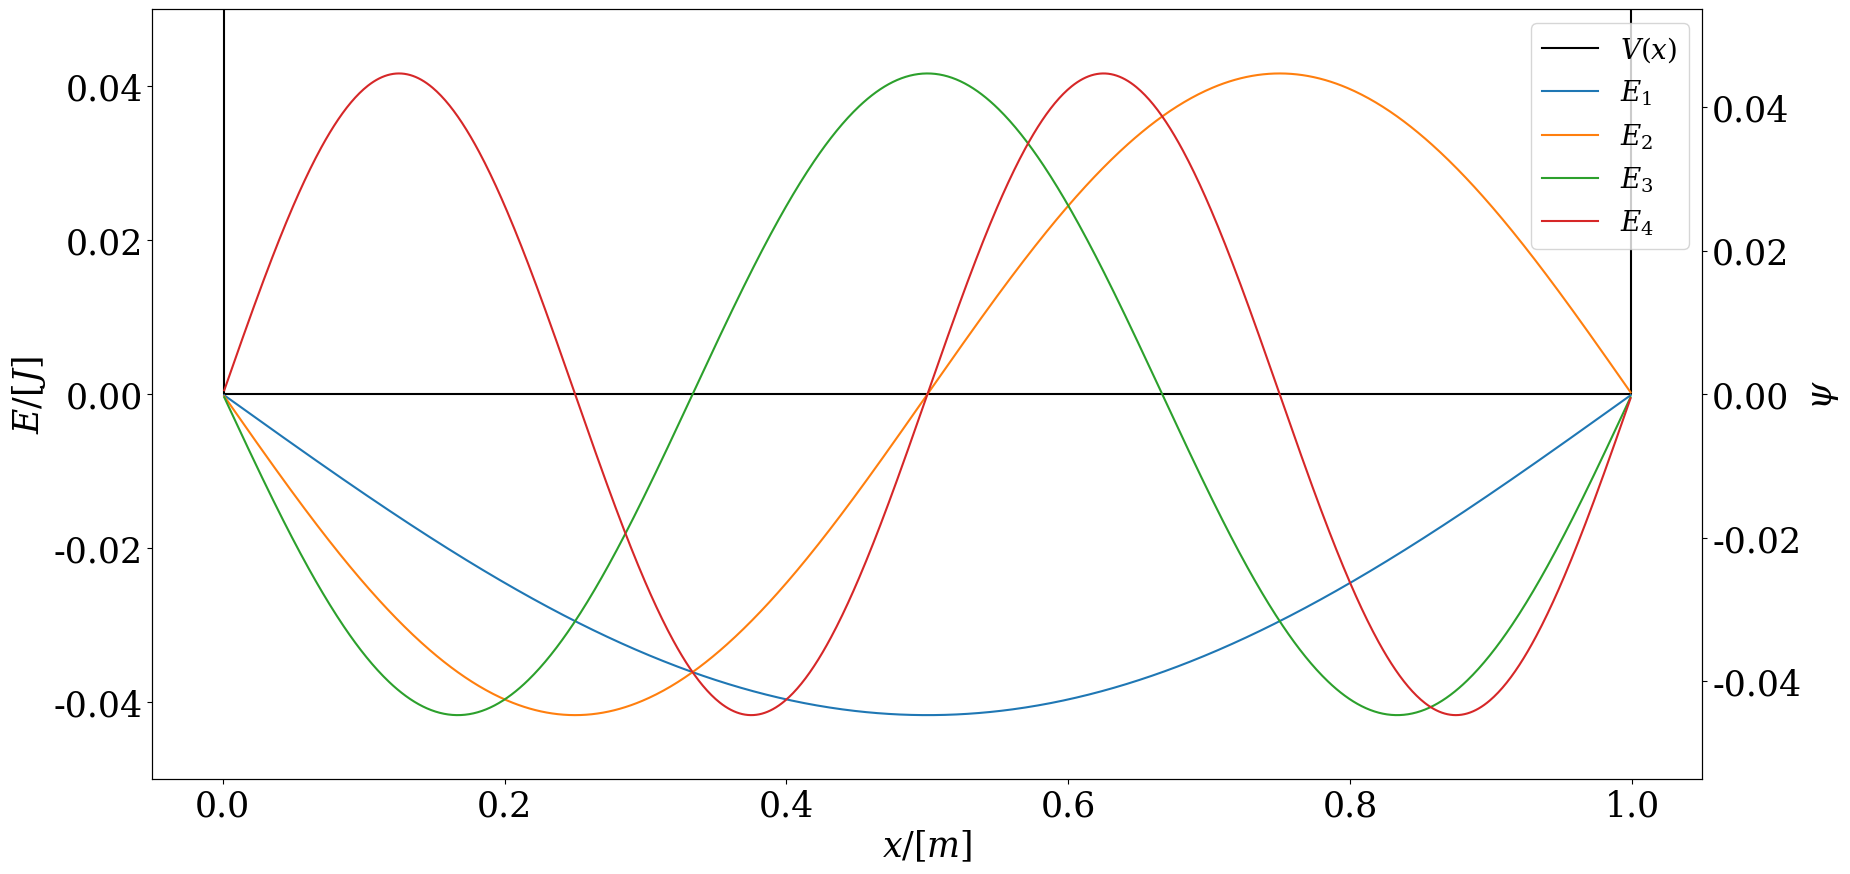
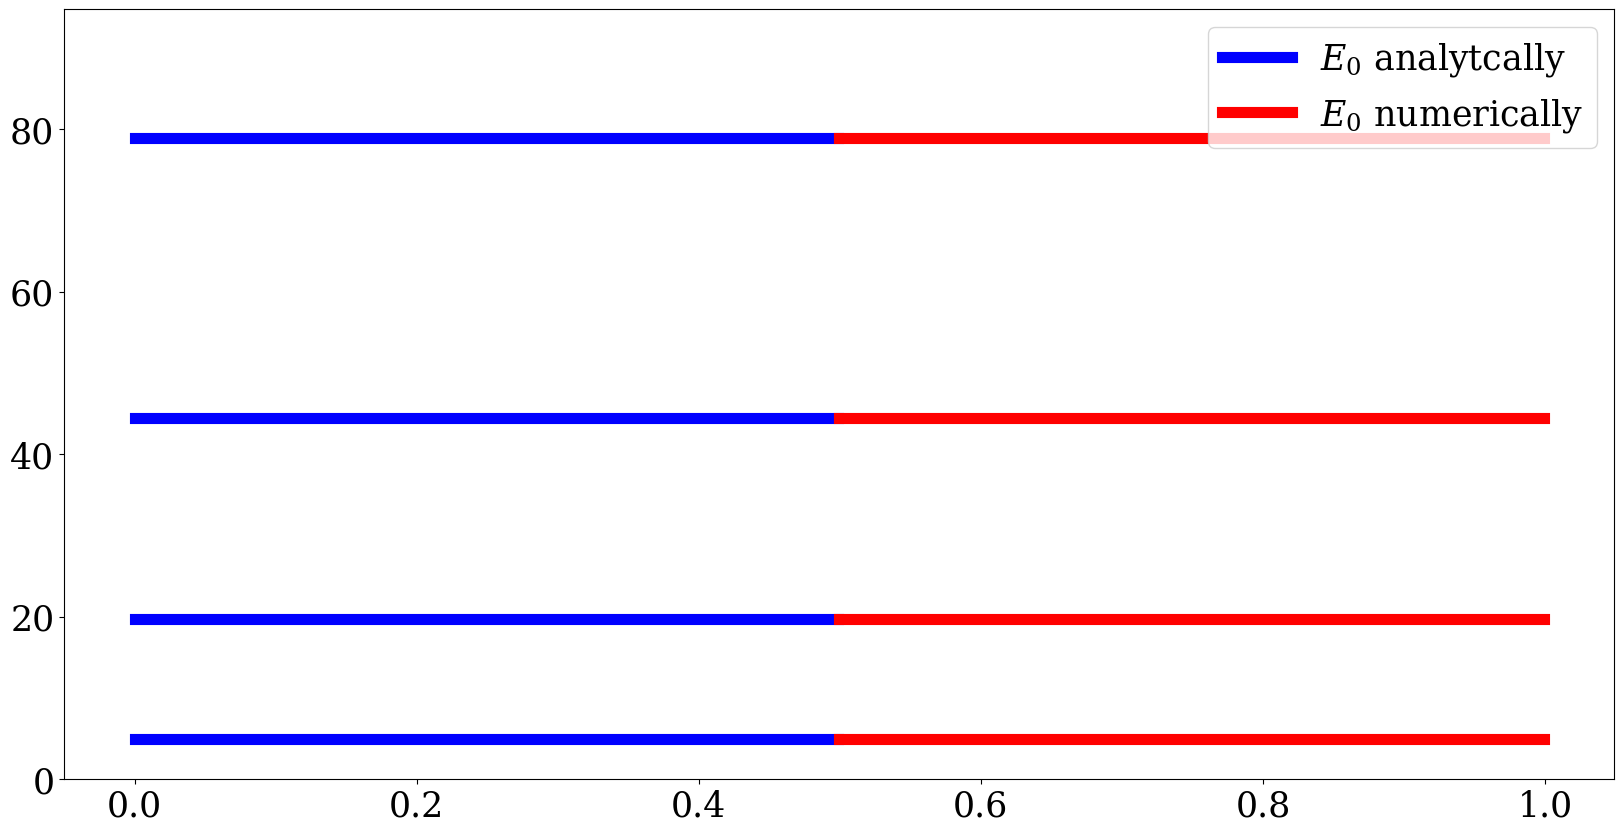
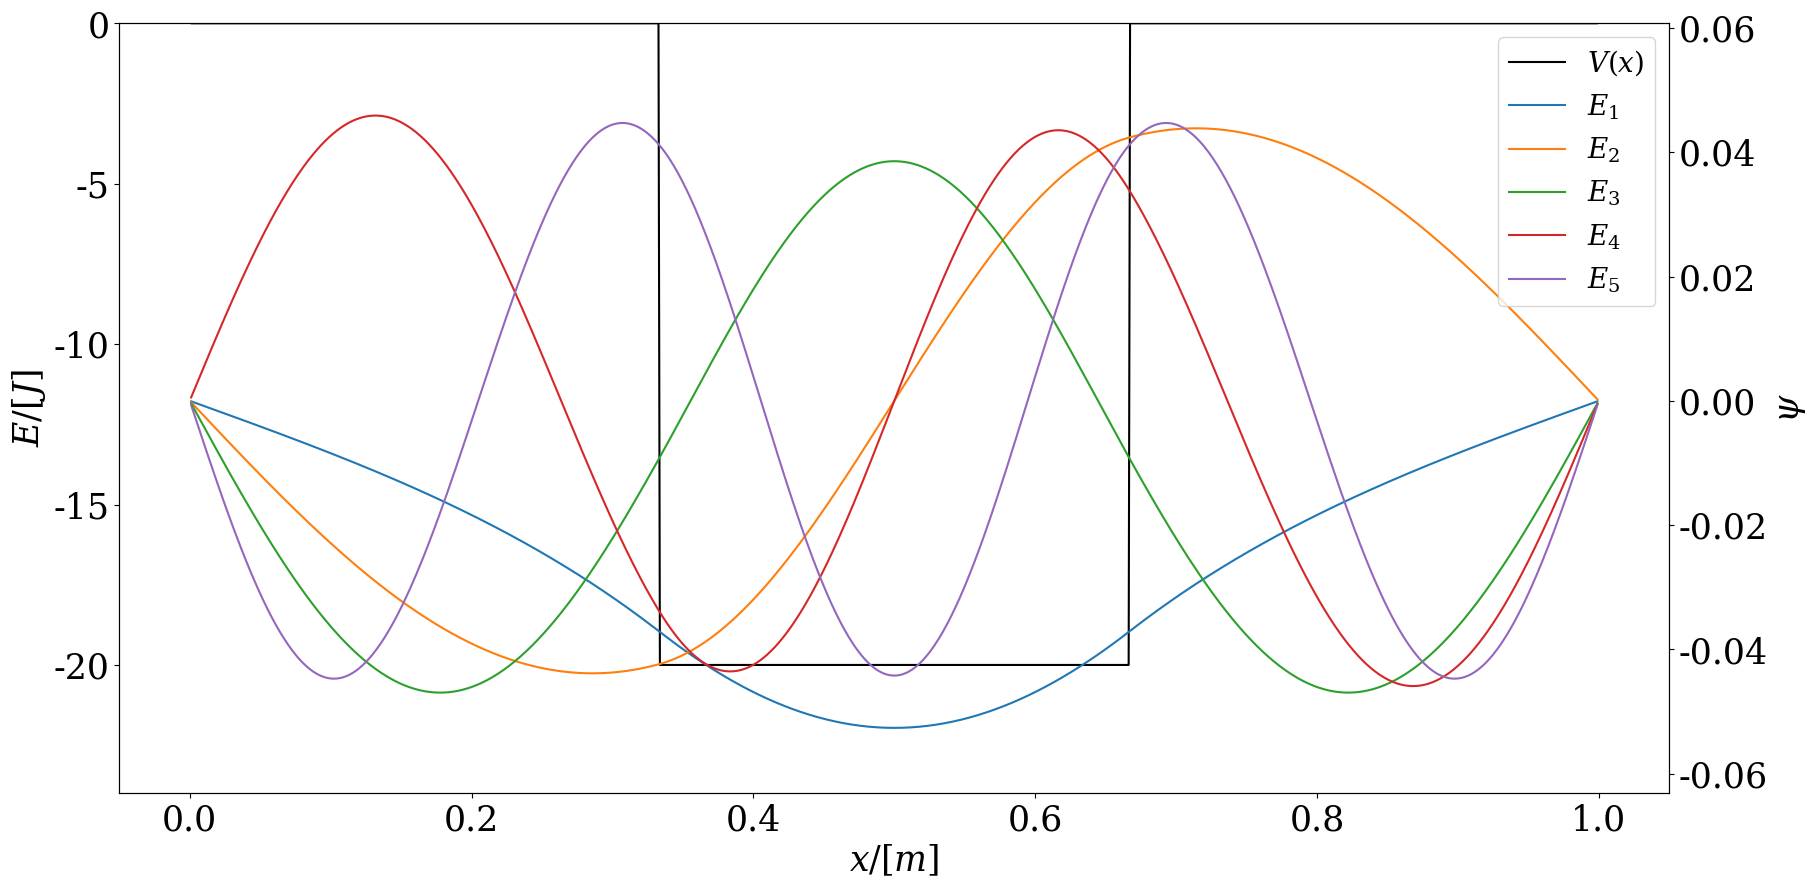
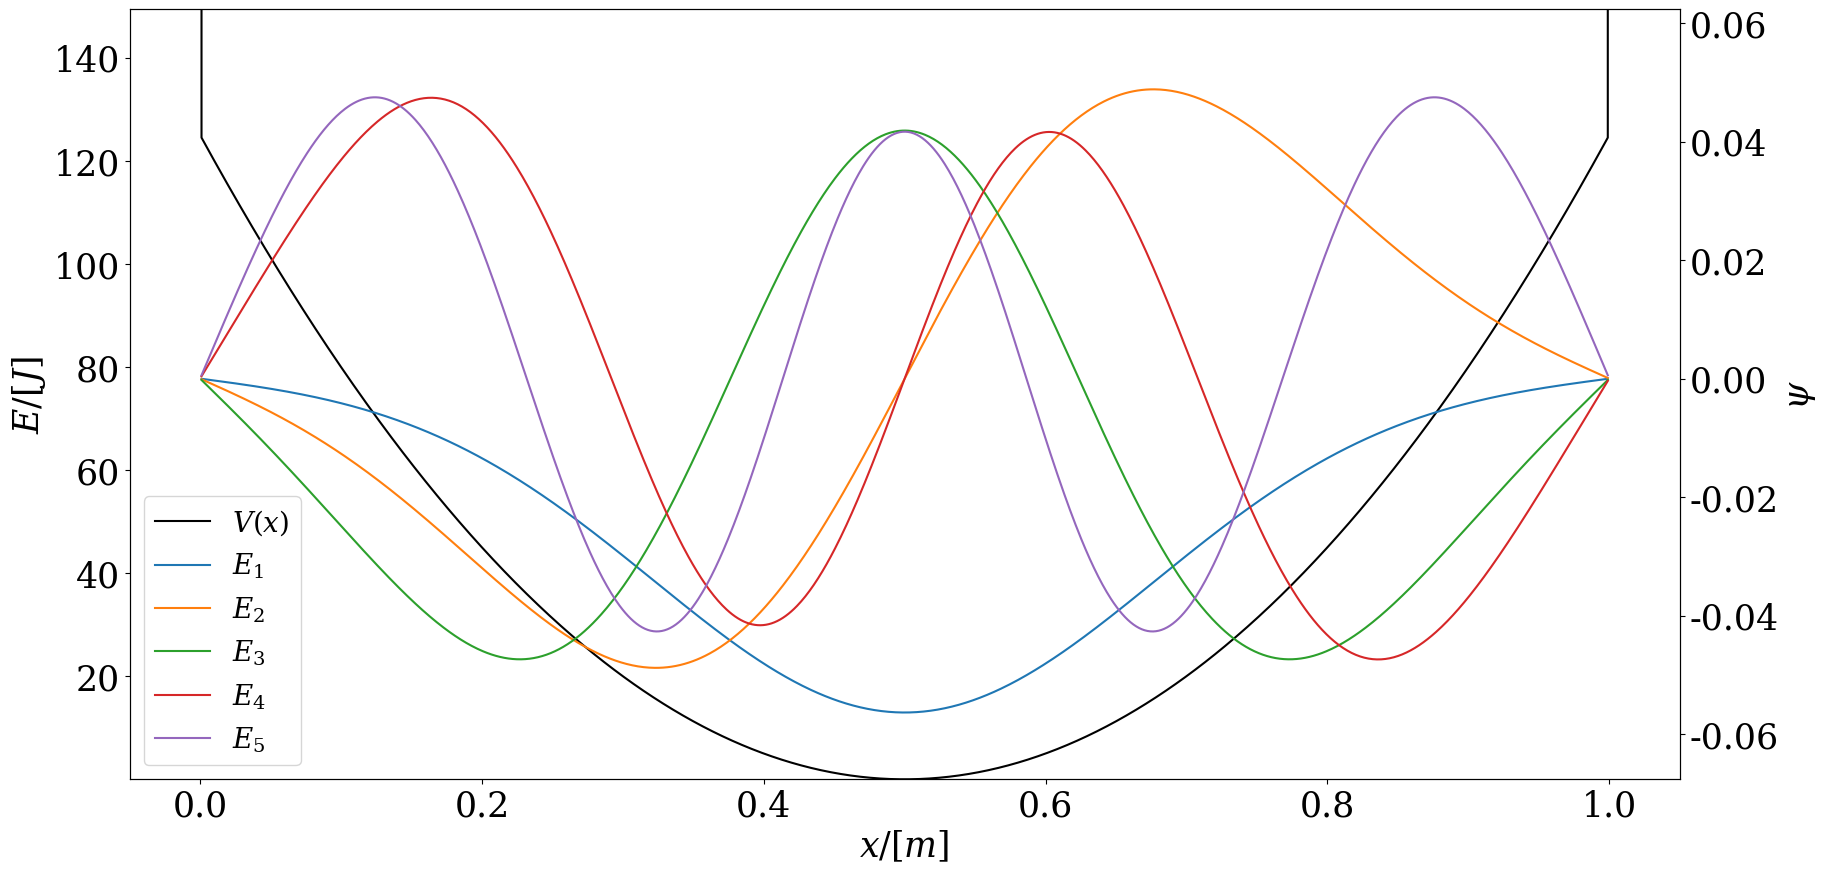

Python code for these plots, in order:
import matplotlib as mpl
import matplotlib.pyplot as plt
import scipy.linalg as la
import numpy as np
from numpy import pi



L = 1
n = 1000
m = 1
k = 1
hbar = 1
inf = 1e10        # Alle vet at uendelig er ca 10 milliarder
deltaX = L / (n + 1)
x = np.linspace(0, L, n + 2)


def solveTUSL(V, x, n):
    
    # Hjj are diagonal values, HOD are of the diagonal
    Hjj = hbar**2 / (m * deltaX**2)* np.ones(n) + V[1:-1]
    HOD= -hbar**2 / (2 * m * deltaX**2) * np.ones(n - 1)
    return la.eigh_tridiagonal(Hjj, HOD)


def plotEigenfunc(phi, V, x, l):
    
    font = {'family' : 'serif',
        'weight' : 'normal',
        'size'   : 25}
    plt.rcParams['mathtext.fontset'] = 'dejavuserif'
    mpl.rc('font', **font)
    
    fig, ax1 = plt.subplots(1, 1, figsize=(20, 10))

    # Inneholder Line2D elementer som viser legend hvordan linja ser ut
    legendElement = [0] * (l + 1)
    legendElement[0], = ax1.plot(x, V, color="Black", label="$V_0$")
    ax1.set_label("E")
    ax1.set_xlabel("$x/[m]$")
    ax1.set_ylabel("$E/[J]$")
    labels =  [0] * (l + 1)
    labels[0] = "$V(x)$"
    ax2 = ax1.twinx()
    ax2.set_ylabel("$\psi$")

    for i in range(l):
        legendElement[1 + i],  = ax2.plot(x[1: -1], phi[:, i])
        labels[1+ i] = "$E_" + str(i + 1) + "$"

    ax1.set_ylim(np.min(V[1:-1])*1.2, np.max(V[1:-1])*1.2)
    ax2.set_ylim(np.min(phi)*1.2, np.max(phi)*1.2)
    ax2.legend(legendElement[:][:l + 1], labels[:l + 1], fontsize=20)
    plt.show()

V = np.zeros(n + 2)
V[0], V[-1] = inf, inf

def EExact(j):
    return hbar * ((j + 1) * pi / L)**2 / (2 * m)

E, phi = solveTUSL(V, x, n)
l = 4

plotEigenfunc(phi, V, x, l)

fig, axs = plt.subplots(1, 1, figsize=(20, 10))
legendElement = [0, 0]
labels = ["$E_0$ analytcally", "$E_0$ numerically"]

print("Energies:")
print("Numerical:       Analytical:")
for i in range(l):
    print(E[i], EExact(i))
    legendElement[0], = axs.plot(x[0:n//2], np.ones(n//2) * E[i], linewidth=8, color="blue")
    legendElement[1], = axs.plot(x[n//2:-1], np.ones(n//2 + 1) * EExact(i), linewidth=8, color= "red")
    
axs.set_ylim(0, E[l - 1]*1.2)
axs.legend(legendElement[:], labels)
plt.show()

V0 = -20
V = np.concatenate((np.zeros(n // 3 + 1), V0 * np.ones(n - 2 * n // 3), np.zeros(n // 3 + 1)))

V[0] = inf
V[-1] = inf
E, phi = solveTUSL(V, x, n)
l = 5
plotEigenfunc(phi, V, x, l)

for i in range(l):
    print(E[i] - V[1:-1][i])







def VExact(x):
    return 1/2*m*k*(x - L/2)**2*1000

V = VExact(x)
V[0] = inf
V[-1] = inf
E, phi = solveTUSL(V, x, n)
l = 5
plotEigenfunc(phi, V, x, l)
for i in range(l):
    print(E[i] - V[1:-1][i])